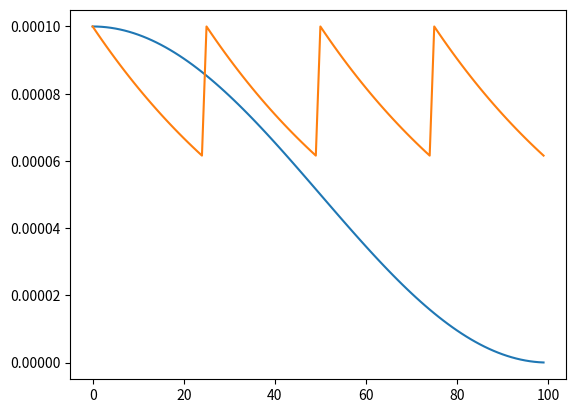

Python code for this plot:
import numpy as np
from collections import OrderedDict


class LRFcts:
    def __init__(self, config: dict, lr_restart_steps: list, lr_total_steps: int):
        self.lr_fct = config['lr_fct']
        self.batchwise = config['lr_batchwise']

        # Restart epochs, and base values
        self.lr_restarts = lr_restart_steps
        restart_vals = config['lr_restart_vals']
        if 0 not in self.lr_restarts:
            self.lr_restarts.insert(0, 0)
        self.lr_restart_vals = [1]
        if isinstance(restart_vals, float) or isinstance(restart_vals, int):
            # Base LR value reduced to fraction every restart, end set to 0
            for i in range(1, len(self.lr_restarts)):
                self.lr_restart_vals.append(self.lr_restart_vals[i - 1] * restart_vals)
        elif isinstance(restart_vals, list):
            assert len(restart_vals) == len(config['lr_restarts']) - 1, \
                "Value Error: lr_restart_vals is list, but not the same length as lr_restarts"
            self.lr_restart_vals.extend(restart_vals)
        if lr_total_steps not in self.lr_restarts:
            self.lr_restarts.append(lr_total_steps)
            self.lr_restart_vals.append(0)
        self.lr_restarts = np.array(self.lr_restarts)
        self.lr_restart_vals = np.array(self.lr_restart_vals)

        # Length of each restart
        self.restart_lengths = np.ones_like(self.lr_restarts)
        self.restart_lengths[:-1] = self.lr_restarts[1:] - self.lr_restarts[:-1]

        # Current restart position
        self.curr_restart = len(self.lr_restarts) - \
            np.argmax((np.arange(lr_total_steps + 1)[:, np.newaxis] >= self.lr_restarts)[:, ::-1], axis=1) - 1
        self.lr_params = config['lr_params']

        self.epochs_ulab = config['ulab_epochs'] if 'ulab_epochs' in config else None
        self.epochs_lab = config['lab_epochs'] if 'lab_epochs' in config else None

        if self.lr_fct == 'piecewise_static':
            #  example entry in config['train']["piecewise_static_schedule"]: [[40,1],[50,0.1]]
            # if s<=40 ==> lr = learning_rate * 1 elif s<=50 ==> lr = learning_rate * 0.1
            assert(len(self.lr_restarts) == 2), 'with piecewise_static lr schedule lr_restarts must be empty list' \
                                              ' instead got {}'.format(self.lr_restarts)
            assert 'piecewise_static_schedule' in self.lr_params
            assert isinstance(self.lr_params['piecewise_static_schedule'], list)
            assert self.lr_params['piecewise_static_schedule'][-1][0] == config['epochs'], \
                "piecewise_static_schedule's last phase must have first element equal to number of epochs " \
                "instead got: {} and {} respectively".format(config['piecewise_static_schedule'][-1][0], config['epochs'])

            piecewise_static_schedule = self.lr_params['piecewise_static_schedule']
            self.piecewise_static_schedule = OrderedDict() # this is essential, it has to be an ordered dict
            phase_prev = 0
            for phase in piecewise_static_schedule: # get ordered dict from list
                assert phase_prev < phase[0], ' piecewise_static_schedule must have increasing first elements per phase' \
                                              ' instead got phase_prev {} and phase {}'.format(phase_prev, phase[0])
                self.piecewise_static_schedule[phase[0]] = phase[1]

    def __call__(self, step: int):
        steps_since_restart = step - self.lr_restarts[self.curr_restart[step]]
        base_val = self.lr_restart_vals[self.curr_restart[step]]
        if self.lr_fct == 'static':
            return base_val
        elif self.lr_fct == 'piecewise_static':
            return self.piecewise_static(step)
        elif self.lr_fct == 'exponential':
            return self.lr_exponential(base_val, steps_since_restart)
        elif self.lr_fct == 'polynomial':
            steps_in_restart = self.restart_lengths[self.curr_restart[step]]
            return self.lr_polynomial(base_val, steps_since_restart, steps_in_restart)
        elif self.lr_fct == 'cosine':
            steps_in_restart = self.restart_lengths[self.curr_restart[step]]
            return self.lr_cosine(base_val, steps_since_restart, steps_in_restart)
        else:
            ValueError("Learning rate schedule '{}' not recognised.".format(self.lr_fct))

    def piecewise_static(self, step):
        # important this only works if self.piecewise_static_schedule is an ordered dict!
        for phase_end in self.piecewise_static_schedule.keys():
            lr = self.piecewise_static_schedule[phase_end]
            if step <= phase_end:
                return lr

    def lr_exponential(self, base_val: float, steps_since_restart: int):
        gamma = .98 if self.lr_params is None else self.lr_params
        lr = base_val * gamma ** steps_since_restart
        return lr

    def lr_polynomial(self, base_val: float, steps_since_restart: int, steps_in_restart: int):
        """Based on formula (2) in https://ieeexplore.ieee.org/abstract/document/8929465"""
        power = .9 if self.lr_params is None else self.lr_params
        lr = base_val * (1 - steps_since_restart / steps_in_restart) ** power
        return lr

    def lr_cosine(self, base_val, steps_since_restart, steps_in_restart):
        lr = base_val * 0.5 * (1. + np.cos(np.pi * steps_since_restart / steps_in_restart))
        return lr


if __name__ == '__main__':
    def lr_exponential(base_val: float, steps_since_restart: int, steps_in_restart=None, gamma: int = .98):
        lr = base_val * gamma ** steps_since_restart
        return lr

    def lr_cosine(base_val, steps_since_restart, steps_in_restart):
        lr = base_val * 0.5 * (1. + np.cos(np.pi * steps_since_restart / steps_in_restart))
        return lr

    lr_start = 0.0001
    T = 100
    lrs = [lr_cosine(lr_start, step, T) for step in range(T)]
    lrs_exp = [lr_exponential(lr_start, step % (T//4), T//4) for step in range(T)]
    import matplotlib.pyplot as plt
    plt.plot(lrs)
    plt.plot(lrs_exp)
    plt.show()
    a = 1